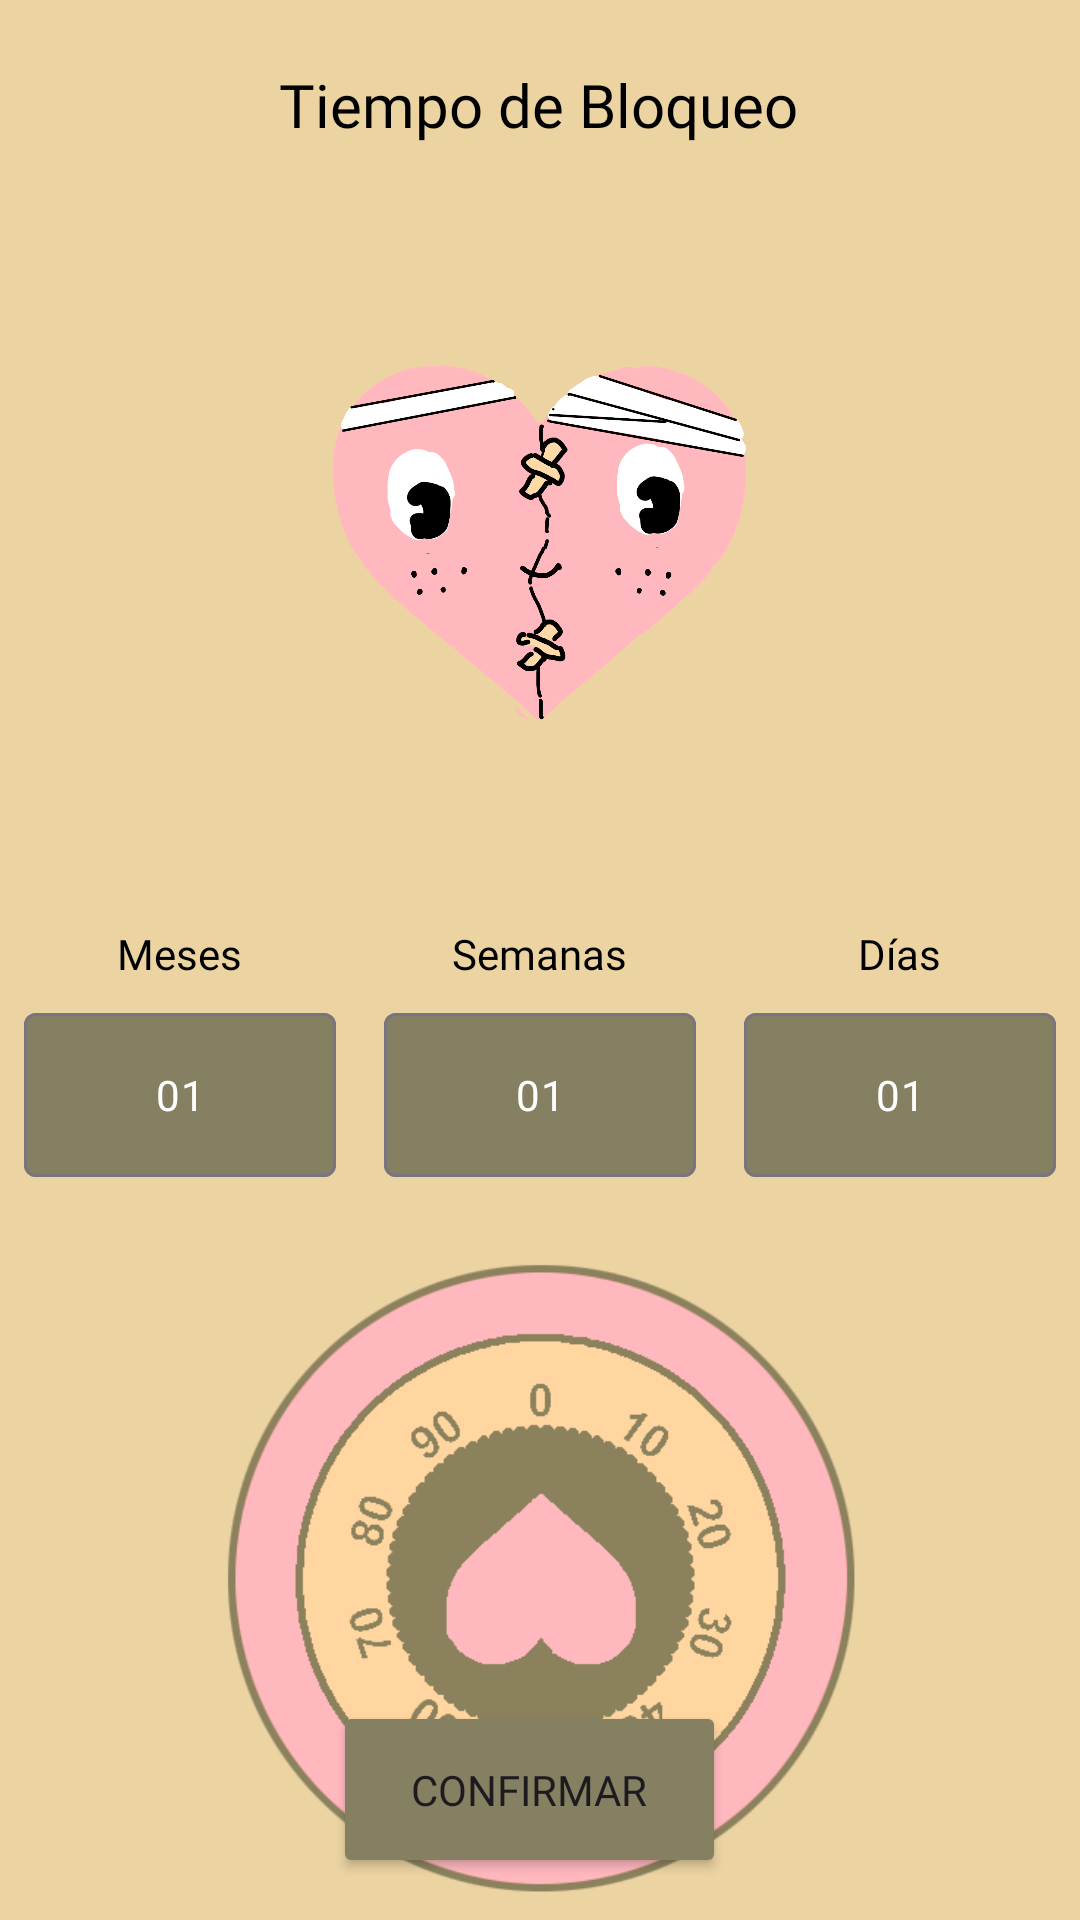

Android layout source for this screen:
<!-- AndroidManifest.xml: application theme Theme.BLOCKEX -->
<!-- res/layout/activity_seleccion_tiempo.xml -->
<?xml version="1.0" encoding="utf-8"?>
<androidx.constraintlayout.widget.ConstraintLayout xmlns:android="http://schemas.android.com/apk/res/android"
    xmlns:app="http://schemas.android.com/apk/res-auto"
    xmlns:tools="http://schemas.android.com/tools"
    android:id="@+id/main"
    android:layout_width="match_parent"
    android:layout_height="match_parent"
    tools:context=".SeleccionTiempoActivity"
    android:background="#EBD3A2">

    

    

    <TextView
        android:id="@+id/textView3"
        android:layout_width="wrap_content"
        android:layout_height="wrap_content"
        android:fontFamily="@font/noto_serif_semibold_italic"
        android:text="Tiempo de Bloqueo"
        android:textColor="@color/black"
        android:textSize="20sp"
        app:layout_constraintBottom_toBottomOf="parent"
        app:layout_constraintEnd_toEndOf="parent"
        app:layout_constraintHorizontal_bias="0.497"
        app:layout_constraintStart_toStartOf="parent"
        app:layout_constraintTop_toTopOf="parent"
        app:layout_constraintVertical_bias="0.035" />

    <ImageView
        android:id="@+id/imageView5"
        android:layout_width="140dp"
        android:layout_height="220dp"
        android:layout_marginTop="20dp"
        app:layout_constraintEnd_toEndOf="parent"
        app:layout_constraintStart_toStartOf="parent"
        app:layout_constraintTop_toBottomOf="@id/textView3"
        app:srcCompat="@drawable/corazon_png" />

    
    <LinearLayout
        android:id="@+id/contenedorTiempo"
        android:layout_width="match_parent"
        android:layout_height="wrap_content"
        android:orientation="horizontal"
        android:gravity="center"
        android:layout_marginTop="20dp"
        app:layout_constraintTop_toBottomOf="@id/imageView5"
        app:layout_constraintStart_toStartOf="parent"
        app:layout_constraintEnd_toEndOf="parent">

        
        <LinearLayout
            android:layout_width="0dp"
            android:layout_height="wrap_content"
            android:layout_weight="1"
            android:orientation="vertical"
            android:gravity="center">

            <TextView
                android:layout_width="wrap_content"
                android:layout_height="wrap_content"
                android:layout_marginBottom="5dp"

                android:fontFamily="@font/noto_serif"
                android:gravity="center"
                android:text="Meses"
                android:textColor="@android:color/black"
                android:textSize="14sp" />

            <com.google.android.material.textfield.TextInputLayout

                android:layout_width="match_parent"
                android:layout_height="60dp"
                android:layout_marginHorizontal="8dp"
                app:boxBackgroundMode="outline"
                app:boxBackgroundColor="#848061">

                <com.google.android.material.textfield.TextInputEditText
                    android:id="@+id/textoMeses"
                    android:layout_width="match_parent"
                    android:layout_height="match_parent"
                    android:fontFamily="@font/noto_serif"
                    android:gravity="center"
                    android:inputType="number"
                    android:text="01"
                    android:textColor="@color/white"
                    android:textSize="14sp" />
            </com.google.android.material.textfield.TextInputLayout>
        </LinearLayout>

        
        <LinearLayout
            android:layout_width="0dp"
            android:layout_height="wrap_content"
            android:layout_weight="1"
            android:orientation="vertical"
            android:gravity="center">

            <TextView
                android:layout_width="wrap_content"
                android:layout_height="wrap_content"
                android:layout_marginBottom="5dp"

                android:fontFamily="@font/noto_serif"
                android:gravity="center"
                android:text="Semanas"
                android:textColor="@android:color/black"
                android:textSize="14sp" />

            <com.google.android.material.textfield.TextInputLayout

                android:layout_width="match_parent"
                android:layout_height="60dp"
                android:layout_marginHorizontal="8dp"
                app:boxBackgroundMode="outline"
                app:boxBackgroundColor="#848061">

                <com.google.android.material.textfield.TextInputEditText
                    android:id="@+id/textoSemanas"
                    android:layout_width="match_parent"
                    android:layout_height="match_parent"
                    android:fontFamily="@font/noto_serif"
                    android:gravity="center"
                    android:inputType="number"
                    android:text="01"
                    android:textColor="@color/white"
                    android:textSize="14sp" />
            </com.google.android.material.textfield.TextInputLayout>
        </LinearLayout>

        
        <LinearLayout
            android:layout_width="0dp"
            android:layout_height="wrap_content"
            android:layout_weight="1"
            android:orientation="vertical"
            android:gravity="center">

            <TextView
                android:layout_width="wrap_content"
                android:layout_height="wrap_content"
                android:layout_marginBottom="5dp"
                android:fontFamily="@font/noto_serif"
                android:gravity="center"
                android:text="Días"
                android:textColor="@android:color/black"
                android:textSize="14sp" />

            <com.google.android.material.textfield.TextInputLayout
                android:layout_width="match_parent"
                android:layout_height="60dp"
                android:layout_marginHorizontal="8dp"
                app:boxBackgroundMode="outline"
                app:boxBackgroundColor="#848061">

                <com.google.android.material.textfield.TextInputEditText
                    android:id="@+id/textoDias"
                    android:layout_width="match_parent"
                    android:layout_height="match_parent"
                    android:fontFamily="@font/noto_serif"
                    android:gravity="center"
                    android:inputType="number"
                    android:text="01"
                    android:textColor="@color/white"
                    android:textSize="14sp" />
            </com.google.android.material.textfield.TextInputLayout>
        </LinearLayout>

    </LinearLayout>

    
    <FrameLayout
        android:id="@+id/contenedorRueda"
        android:layout_width="273dp"
        android:layout_height="222dp"
        android:layout_marginTop="24dp"
        app:layout_constraintEnd_toEndOf="parent"
        app:layout_constraintStart_toStartOf="parent"
        app:layout_constraintTop_toBottomOf="@id/contenedorTiempo">

        
        <ImageView
            android:id="@+id/rueda"
            android:layout_width="match_parent"
            android:layout_height="220dp"
            android:scaleType="fitCenter"
            android:src="@drawable/rueda_png" />


    </FrameLayout>


    <Button
        android:id="@+id/selecciontiempoConfirms"
        android:layout_width="131dp"
        android:layout_height="59dp"
        android:text="Confirmar"
        android:fontFamily="@font/noto_serif"
        app:backgroundTint="#848061"
        app:layout_constraintBottom_toBottomOf="parent"
        app:layout_constraintEnd_toEndOf="parent"
        app:layout_constraintHorizontal_bias="0.485"
        app:layout_constraintStart_toStartOf="parent"
        app:layout_constraintTop_toTopOf="parent"
        app:layout_constraintVertical_bias="0.976" />


</androidx.constraintlayout.widget.ConstraintLayout>
<!-- resources referenced by this layout -->
<resources>
  <color name="black">#FF000000</color>
  <color name="white">#FFFFFFFF</color>
  <!-- drawable corazon_png: png bitmap (drawable, 182765 bytes) -->
  <!-- drawable rueda_png: png bitmap (drawable, 26554 bytes) -->
  <style name="Theme.BLOCKEX" parent="Base.Theme.BLOCKEX" />
  <style name="Base.Theme.BLOCKEX" parent="Theme.Material3.DayNight.NoActionBar">
          
          
      </style>
</resources>
